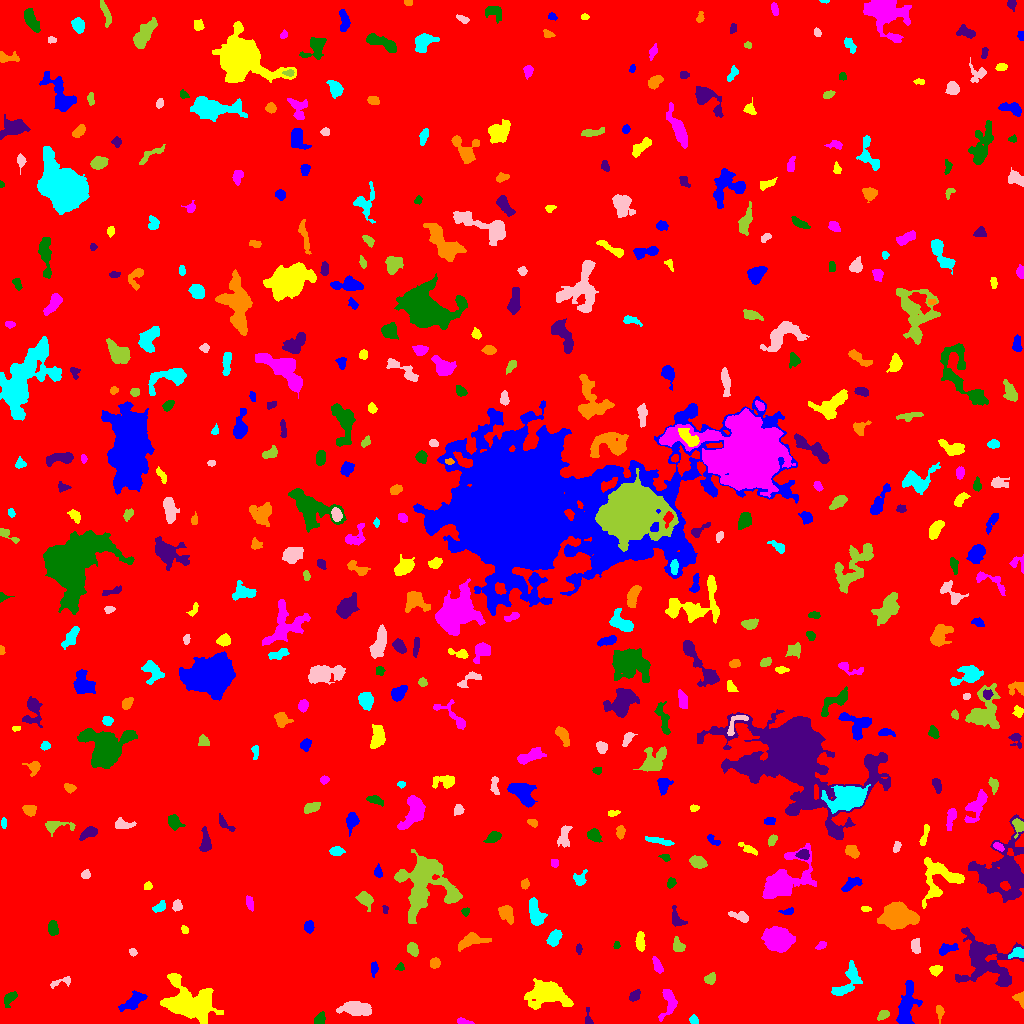

Source data for this figure (header and first rows):
ID, X, Y, A, B, theta, total_flux, mu_max, mu_median, mu_mean, R_fwhm, R_e, R10, R90, x_start, x_end, y_start, y_end, area, greylevel
0, 525.8, 510.7, 305.2, 291, -0.5035, 2247783, 16.0, 2.0, 2.543, 91.09, 241.1, 90.53, 394, 0, 1023, 0, 1023, 883849, 2.543
1, 906.6, 17.99, 12.12, 3.416, 1.396, 2076, 9.0, 4.0, 3.788, 8.406, 7.001, 2.764, 10.84, 896, 922, 0, 43, 548, 9.788
2, 187, 21.01, 12.3, 8.283, -0.3612, 7700, 22.0, 4.0, 5.62, 8.038, 9.853, 3.568, 17.2, 160, 223, 0, 50, 1370, 11.62
3, 464.2, 1.832, 4.527, 1.309, -0.1961, 161.0, 4.0, 2.0, 2.013, 4.184, 2.877, 1.262, 4.37, 457, 474, 0, 6, 80, 8.012
4, 320.3, 4.376, 3.138, 2.336, 1.067, 356.0, 6.0, 3.0, 3.069, 4.687, 3.338, 1.262, 5.202, 314, 325, 0, 12, 116, 9.069
5, 588.1, 4.294, 4.6, 1.609, -1.475, 252.0, 8.0, 2.0, 2.965, 3.09, 2.523, 0.9772, 4.26, 585, 593, 0, 16, 85, 8.965
6, 939.8, 11.85, 3.419, 1.771, -1.515, 245.0, 6.0, 2.0, 2.475, 3.7, 2.821, 1.128, 4.72, 936, 944, 0, 18, 99, 9.475
7, 693.7, 3.457, 2.226, 1.848, -1.08, 186.0, 5.0, 3.0, 2.48, 3.478, 2.585, 0.9772, 3.989, 689, 698, 0, 9, 75, 10.48
8, 356.8, 14.99, 7.61, 3.283, -0.09445, 2023, 12.0, 5.0, 5.096, 7.181, 6.103, 2.459, 9.739, 336, 371, 8, 22, 397, 10.1
9, 883.2, 8.732, 2.892, 2.003, 0.5329, 418.0, 8.0, 4.0, 4.139, 4.068, 3.038, 1.262, 4.787, 877, 889, 3, 13, 101, 11.14
10, 719.8, 10.5, 2.429, 2.018, 1.406, 115.0, 3.0, 2.0, 1.533, 3.7, 2.764, 0.9772, 4.068, 714, 724, 5, 15, 75, 8.533
11, 133.5, 22.12, 6.661, 2.89, 0.6348, 1313, 10.0, 4.0, 4.591, 6.257, 5.14, 2.034, 8.273, 118, 147, 12, 33, 286, 9.591
12, 548, 29.76, 9.491, 5.337, -0.1949, 4960, 22.0, 4.0, 5.856, 6.817, 7.59, 2.821, 13.07, 524, 573, 14, 45, 847, 11.86
13, 669.1, 20.99, 7.493, 3.604, 1.462, 973.0, 10.0, 3.0, 3.463, 4.918, 5.015, 1.954, 8.195, 658, 677, 2, 34, 281, 9.463
14, 9.831, 25.27, 4.424, 2.245, 0.9304, 455.0, 6.0, 3.0, 3.16, 5.262, 3.868, 1.493, 5.89, 4, 17, 16, 32, 144, 10.16
15, 634.7, 27.65, 3.076, 2.05, 0.7876, 493.0, 9.0, 5.0, 4.523, 4.184, 3.241, 1.262, 4.983, 629, 640, 22, 34, 109, 12.52
16, 1020, 24.58, 3.622, 2.438, -1.064, 472.0, 10.0, 4.0, 4.291, 3.742, 3.241, 1.262, 5.109, 1012, 1023, 15, 32, 110, 11.29
17, 847.5, 42.14, 10.62, 4.27, 1.027, 1278, 7.0, 3.0, 3.094, 7.269, 6.283, 2.459, 9.756, 831, 862, 28, 63, 413, 9.094
18, 62.94, 42.1, 6.716, 2.015, 0.2786, 197.0, 5.0, 1.0, 1.655, 2.706, 2.932, 0.9772, 5.171, 50, 70, 35, 47, 119, 7.655
19, 709.8, 44.49, 2.846, 2.321, 0.6093, 386.0, 7.0, 3.0, 3.416, 4.029, 3.241, 1.262, 5.109, 704, 715, 39, 51, 113, 10.42
20, 751.3, 37.29, 2.75, 1.874, 1.391, 243.0, 6.0, 3.0, 2.7, 3.868, 2.877, 1.128, 4.514, 747, 755, 32, 44, 90, 8.7
21, 373.9, 55.48, 3.304, 1.594, 1.528, 220.0, 6.0, 2.0, 2.391, 3.338, 2.706, 0.9772, 4.583, 371, 378, 46, 62, 92, 8.391
22, 935.4, 53.86, 2.856, 2.101, 0.106, 233.0, 5.0, 2.0, 2.044, 3.785, 3.141, 1.262, 4.853, 929, 942, 47, 58, 114, 10.04
23, 657.5, 58.09, 4.605, 1.847, -1.127, 250.0, 4.0, 2.0, 1.969, 5.202, 3.613, 1.382, 5.585, 652, 663, 50, 67, 127, 7.969
24, 400.1, 55.89, 2.032, 1.813, 0.1325, 153.0, 7.0, 2.0, 2.593, 2.111, 2.326, 0.7979, 3.656, 395, 404, 53, 61, 59, 8.593
25, 984.5, 64.37, 14.88, 11.04, -0.6945, 9284, 27.0, 5.0, 6.617, 6.433, 10.54, 3.478, 18.47, 955, 1023, 37, 96, 1403, 10.62
26, 434.8, 60.47, 2.559, 2.244, 1.154, 327.0, 6.0, 3.0, 3.175, 4.406, 3.09, 1.262, 4.853, 430, 440, 55, 66, 103, 9.175
27, 1018, 70.4, 3.765, 2.303, 0.1406, 245.0, 4.0, 2.0, 1.87, 4.918, 3.29, 1.382, 5.171, 1008, 1023, 65, 76, 131, 11.87
28, 132.5, 71.29, 1.931, 1.665, -0.8869, 135.0, 6.0, 2.0, 2.368, 2.646, 2.257, 0.7979, 3.613, 129, 137, 67, 75, 57, 8.368
29, 412.6, 74.53, 3.194, 2.475, -0.9998, 356.0, 5.0, 3.0, 2.618, 4.72, 3.568, 1.493, 5.528, 407, 418, 67, 81, 136, 9.618
30, 841.4, 78.95, 4.933, 1.677, -1.17, 270.0, 5.0, 2.0, 2.16, 3.568, 3.613, 1.382, 5.499, 836, 846, 69, 88, 125, 9.16
31, 947.3, 74.42, 5.454, 2.042, 0.3173, 563.0, 8.0, 3.0, 3.519, 4.951, 3.827, 1.493, 5.971, 939, 958, 68, 80, 160, 11.52
32, 640.1, 81.24, 4.662, 1.918, 1.561, 433.0, 9.0, 2.0, 2.723, 3.192, 3.432, 1.262, 5.642, 635, 645, 72, 92, 159, 9.723
33, 821.2, 78.21, 2.739, 1.738, 0.5641, 174.0, 5.0, 2.0, 2.351, 3.29, 2.764, 0.9772, 4.184, 815, 826, 74, 82, 74, 8.351
34, 616.5, 78.28, 1.719, 1.463, 1.385, 124.0, 5.0, 3.0, 2.638, 2.877, 2.034, 0.7979, 3.09, 613, 620, 75, 82, 47, 11.64
35, 578.7, 74.42, 2.455, 1.402, -1.513, 183.0, 6.0, 3.0, 3.102, 3.478, 2.394, 0.9772, 3.7, 576, 582, 69, 80, 59, 9.102
36, 471.9, 82.82, 7.95, 3.282, 0.2448, 676.0, 6.0, 2.0, 2.299, 6.257, 5.171, 1.954, 8.349, 458, 491, 72, 91, 294, 8.299
37, 553.9, 85.22, 4.24, 2.54, 0.9929, 895.0, 10.0, 5.0, 4.786, 5.614, 4.184, 1.693, 6.433, 546, 562, 77, 94, 187, 10.79
38, 915.6, 77.63, 3.517, 2.047, 1.549, 386.0, 7.0, 3.0, 2.947, 4.029, 3.478, 1.262, 5.293, 911, 920, 70, 85, 131, 10.95
39, 677.8, 77.57, 3.47, 2.525, -1.09, 391.0, 7.0, 3.0, 2.793, 3.7, 3.568, 1.382, 5.67, 673, 685, 72, 87, 140, 8.793
40, 705.8, 74.19, 4.554, 2.258, -1.486, 315.0, 5.0, 2.0, 1.909, 4.26, 3.656, 1.382, 5.726, 700, 712, 66, 86, 165, 9.909
41, 308.7, 96.72, 2.806, 2.107, 1.48, 356.0, 7.0, 3.0, 3.179, 3.909, 3.09, 1.262, 4.886, 304, 314, 90, 103, 112, 10.18
42, 184.5, 93.72, 2.084, 1.508, -1.002, 144.0, 5.0, 3.0, 2.526, 3.038, 2.257, 0.7979, 3.478, 181, 188, 90, 98, 57, 9.526
43, 777.4, 84.51, 6.487, 5.246, -0.1118, 6880, 26.0, 9.0, 10.67, 8.813, 7.378, 2.985, 11.89, 761, 795, 71, 97, 645, 16.67
44, 52.66, 95.64, 3.665, 2.36, -1.464, 441.0, 6.0, 3.0, 3.084, 5.171, 3.742, 1.493, 5.863, 48, 58, 88, 103, 143, 10.08
45, 676, 105.4, 5.704, 2.919, -1.191, 547.0, 8.0, 3.0, 3.315, 4.549, 3.868, 1.493, 6.283, 672, 687, 97, 118, 165, 10.32
46, 505.8, 111.4, 4.378, 3.163, -0.9812, 577.0, 8.0, 2.0, 2.659, 4.583, 4.146, 1.596, 6.77, 498, 513, 99, 118, 217, 9.659
47, 535, 110.7, 7.391, 3.046, -1.302, 775.0, 6.0, 2.0, 2.468, 6.794, 5.412, 2.185, 8.387, 529, 547, 98, 126, 314, 9.468
48, 740.2, 106.9, 5.153, 2.15, -0.337, 492.0, 6.0, 3.0, 3.174, 5.557, 3.989, 1.596, 6.18, 728, 748, 101, 112, 155, 11.17
49, 365.6, 124, 4.045, 2.829, -0.8663, 760.0, 9.0, 3.0, 3.8, 4.787, 3.949, 1.596, 6.482, 355, 373, 112, 132, 200, 9.8
50, 690.1, 116.4, 4.26, 1.848, 1.333, 314.0, 7.0, 2.0, 2.617, 3.141, 3.241, 1.128, 5.171, 685, 697, 109, 125, 120, 8.617
51, 788.0, 112, 3.556, 1.506, 0.1541, 174.0, 6.0, 2.0, 2.203, 3.241, 2.706, 0.9772, 4.26, 778, 793, 109, 116, 79, 8.203
52, 865.8, 114.6, 2.608, 1.097, -0.04022, 141.0, 5.0, 3.0, 2.564, 3.09, 2.111, 0.7979, 3.29, 861, 871, 112, 117, 55, 10.56
53, 249.6, 120.4, 3.591, 1.71, -1.344, 191.0, 4.0, 2.0, 1.891, 4.442, 3.192, 1.262, 5.015, 246, 253, 112, 128, 101, 7.891
54, 465.3, 112.1, 1.964, 1.757, 0.68, 110.0, 4.0, 2.0, 1.803, 3.29, 2.326, 0.7979, 3.742, 461, 469, 107, 116, 61, 8.803
55, 385, 114.2, 2.035, 1.223, -1.474, 134.0, 7.0, 2.0, 2.913, 2.326, 1.871, 0.7979, 3.141, 382, 388, 110, 118, 46, 8.913
56, 896.8, 107.6, 6.621, 5.375, -0.1271, 16004, 65.0, 15.0, 20.31, 7.838, 7.225, 2.877, 12.18, 877, 919, 94, 122, 788, 28.31
57, 159.6, 116.2, 3.427, 1.969, 0.4746, 345.0, 7.0, 3.0, 3.026, 3.656, 3.141, 1.262, 5.046, 152, 165, 111, 123, 114, 9.026
58, 177, 117.5, 2.594, 2.294, 1.546, 404.0, 9.0, 4.0, 4.081, 3.568, 3.038, 1.128, 4.754, 172, 182, 112, 124, 99, 11.08
59, 423.5, 140.7, 14.72, 12.63, -1.538, 10800, 29.0, 4.0, 6.157, 6.283, 11.2, 3.656, 20.01, 394, 462, 100, 174, 1754, 11.16
... 448 more rows
